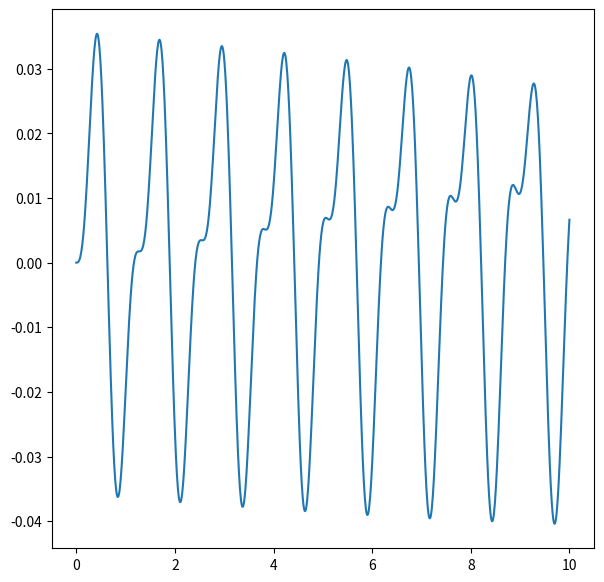

The matplotlib source for this figure:
import numpy as np
import matplotlib.pyplot as plt

### su codigo aqui

### su codigo aqui

# notebook


def runge_kutta_cuarto_orden(f, y0, t0, tf, h):

  ys = [y0]
  h_medios = h*0.5
  un_sexto = 1.0 / 6.0
  for t in np.arange(t0, tf, h):
    k1 = h * f(t, y0)
    k2 = h * f(t + h_medios, y0 + k1*0.5)
    k3 = h * f(t + h_medios, y0 + k2*0.5)
    k4 = h * f(t + h, y0 + k3)
    y1 = y0 + un_sexto*(k1 + 2*k2 + 2*k3 + k4)
    ys.append(y1)
    y0 = y1
  return np.linspace(t0,tf,len(ys)), np.array(ys)

def f0(t, y):
  return y*np.sin(t)**2

y0 = 2.0
t0 = 0.0
tf = 4.0
h = 0.5

t, y_rk4 = runge_kutta_cuarto_orden(f0, y0, t0, tf, h)


# yo

def runge_kutta_cuarto_orden_segundo_grado(f, v0, t0, tf, h, x0):

  #ys = [y0]
  vs = [v0]
  xs = [x0]
  
  #h_medios = h*0.5
  #un_sexto = 1.0 / 6.0
  
  for t in np.arange(t0, tf, h):

    #k1 = h * f(t, y0)
    l1 = h * f(x0, v0, t)
    k1 = h * v0

    #k2 = h * f(t + h_medios, y0 + k1*0.5)
    l2 = h * f(x0 + k1/2, v0 + l1/2, t + h/2)
    k2 = h * (v0 + l1/2)
    
    #k3 = h * f(t + h_medios, y0 + k2*0.5)
    l3 = h * f(x0 + k2/2, v0 + l2/2, t + h/2)
    k3 = h * (v0 + l2/2)

    #k4 = h * f(t + h, y0 + k3)
    l4 = h * f(x0 + k3, v0 + l3, t + h)
    k4 = h * (v0 + l3)

    #y1 = y0 + un_sexto*(k1 + 2*k2 + 2*k3 + k4)
    v1 = v0 + (l1 + 2*l2 + 2*l3 + l4)/6 
    #ys.append(y1)
    vs.append(v1)
    #y0 = y1
    v0 = v1

    x1 = x0 + (k1 + 2*k2 + 2*k3 + k4)/6
    xs.append(x1)
    x0 = x1
  return np.linspace(t0,tf,len(vs)), np.array(vs), np.array(xs)

def f(x, v, t):
  return -(g/l)*np.sin(x) + C*np.cos(x)*np.sin(Omega*t)


  

# su codigo aqui

y0 = 2.0
t0 = 0.0
tf = 4.0
h = 0.5

#t, y_rk4 = runge_kutta_cuarto_orden(f, y0, t0, tf, h)

l = 0.1 # m
g = 9.8
t0 = 0.0
tf = 10.0
C = 2
Omega = 5   
v0 = 0
h = 0.01 # dado por el profesor
x0 = 0
t, v_rk4, x_rk4 = runge_kutta_cuarto_orden_segundo_grado(f, v0, t0, tf, h, x0)

plt.figure(figsize=(7,7))
plt.plot(t, x_rk4, label = 'Runge-Kutta 4')
